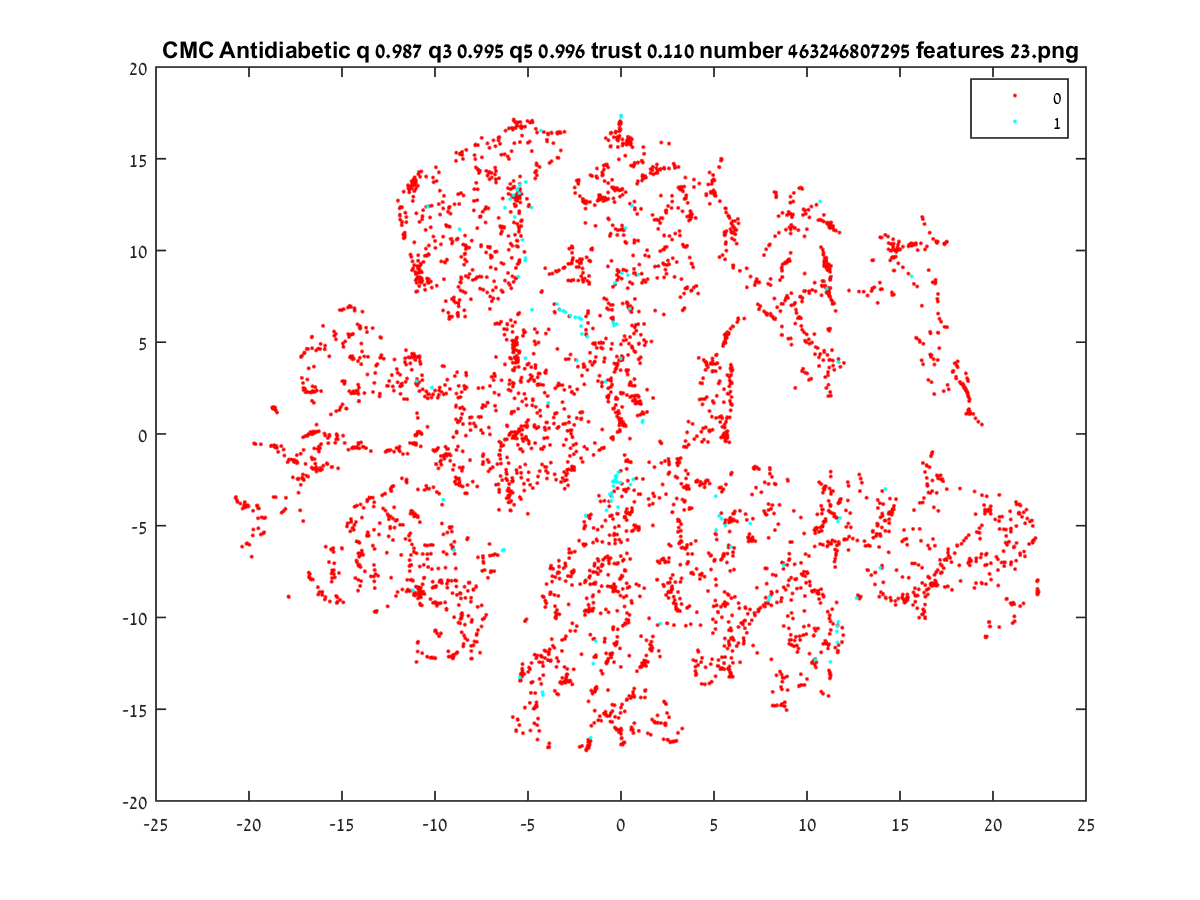

The table this chart was drawn from, first rows:
11.759, -3.618
-1.431, -7.188
4.137, -11.79
-14.1, 1.778
5.973, -9.884
10.55, -8.667
-17.11, -2.211
-15.94, 0.02252
-16.12, -0.5483
-9.22, -5.077
-7.418, -6.742
12.78, -8.852
-8.941, -6.529
-0.3143, -5.966
17.03, -7.422
-10.84, 0.07949
11.26, -10.21
11.52, -11.64
-16.93, 2.315
19.06, 0.854
11.16, -11.5
8.599, -14.77
-0.1438, -8.59
-0.3623, -8.389
22.39, -8.685
17.5, -6.873
19.66, -7.124
19.39, -6.541
18.53, 2.466
18.74, 1.906
17.25, -7.178
16.89, -8.249
15, 10.07
-6.482, -1.363
-3.41, 16.37
-17.09, 2.779
-8.792, 6.545
-6.142, -2.182
-3.299, 16.46
13.57, -5.649
0.8584, 1.676
11.13, -11.69
-19.8, -5.527
21.94, -6
-2.695, -7.762
-0.3973, -8.445
3.417, 6.866
11.65, -11.9
1.51, -10.05
20.35, -4.518
21.16, -10.21
16.78, -5.723
17.18, -7.098
-9.618, -3.853
-16.78, -7.791
0.2629, -1.482
16.8, -8.149
-5.59, 5.253
18.81, -6.935
17.52, 10.48
16.24, -9.812
... 4,794 more rows
